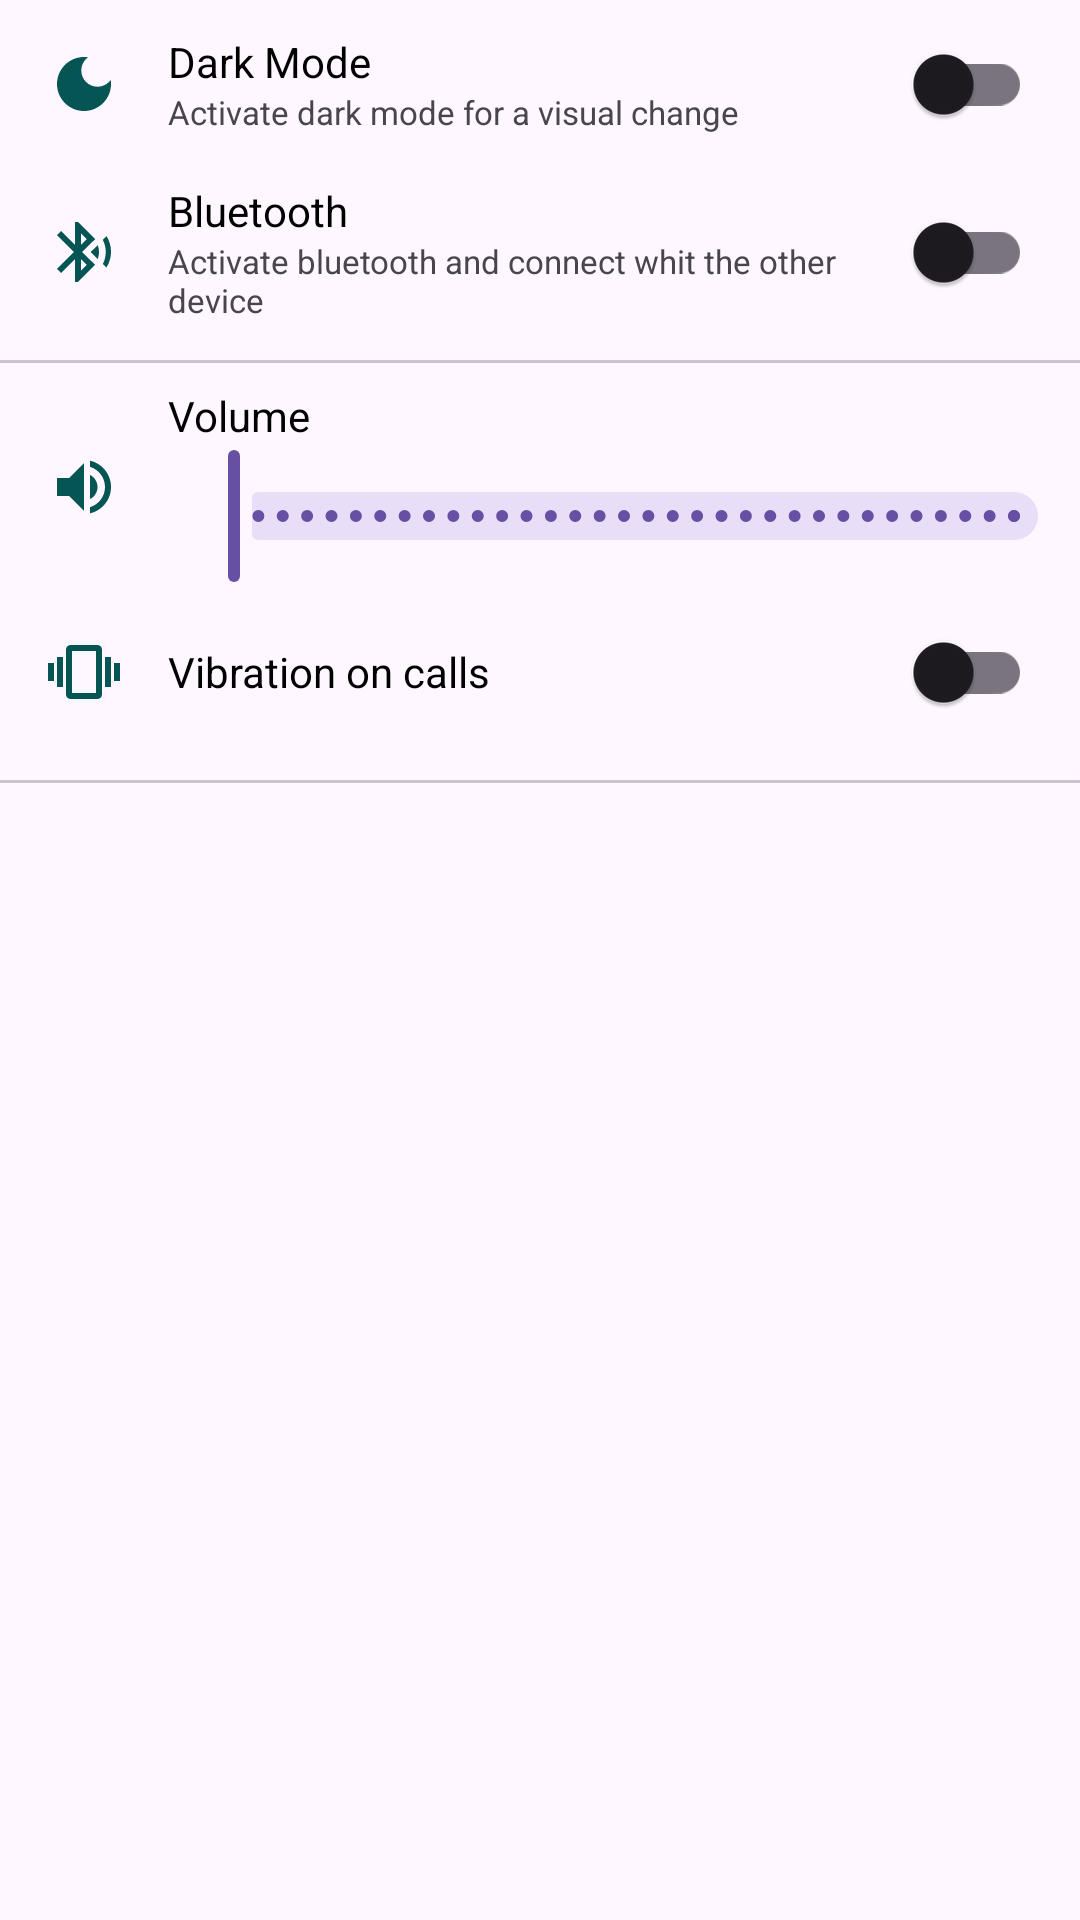

The Android layout XML behind this screen, and the referenced resources:
<!-- AndroidManifest.xml: application theme Theme.MyApplicationTry2 -->
<!-- res/layout/activity_settings.xml -->
<?xml version="1.0" encoding="utf-8"?>
<LinearLayout xmlns:android="http://schemas.android.com/apk/res/android"
    xmlns:app="http://schemas.android.com/apk/res-auto"
    xmlns:tools="http://schemas.android.com/tools"
    android:layout_width="match_parent"
    android:layout_height="match_parent"
    android:orientation="vertical"
    tools:context=".firstapp.main.settings.SettingsActivity">

    <LinearLayout
        android:layout_width="match_parent"
        android:layout_height="wrap_content"
        android:gravity="center_vertical"
        android:orientation="horizontal">
        <ImageView
            android:layout_width="wrap_content"
            android:layout_height="wrap_content"
            android:layout_margin="16dp"
            android:src="@drawable/ic_dark_mode"/>
        <LinearLayout
            android:layout_width="0dp"
            android:layout_weight="1"
            android:layout_height="wrap_content"
            android:orientation="vertical">
            
            
            <TextView
                android:layout_width="wrap_content"
                android:layout_height="wrap_content"
                android:textColor="@color/settings_text_title"
                android:text="Dark Mode"/>
            <TextView
                android:layout_width="wrap_content"
                android:layout_height="wrap_content"
                android:textSize="11sp"
                android:text="Activate dark mode for a visual change"/>

        </LinearLayout>

        <com.google.android.material.switchmaterial.SwitchMaterial
            android:id="@+id/switchDarkMode"
            android:layout_width="wrap_content"
            android:layout_height="wrap_content"
            android:layout_marginHorizontal="16dp"/>

    </LinearLayout>

    <LinearLayout
        android:layout_width="match_parent"
        android:layout_height="wrap_content"
        android:gravity="center_vertical"
        android:orientation="horizontal">
        <ImageView
            android:layout_width="wrap_content"
            android:layout_height="wrap_content"
            android:layout_margin="16dp"
            android:src="@drawable/ic_bluetooth"/>
        <LinearLayout
            android:layout_width="0dp"
            android:layout_weight="1"
            android:layout_height="wrap_content"
            android:orientation="vertical">


            <TextView
                android:layout_width="wrap_content"
                android:layout_height="wrap_content"
                android:textColor="@color/settings_text_title"
                android:text="Bluetooth"/>
            <TextView
                android:layout_width="wrap_content"
                android:layout_height="wrap_content"
                android:textSize="11sp"
                android:text="Activate bluetooth and connect whit the other device"/>

        </LinearLayout>

        <com.google.android.material.switchmaterial.SwitchMaterial
            android:id="@+id/switchBluetooth"
            android:layout_width="wrap_content"
            android:layout_height="wrap_content"
            android:layout_marginHorizontal="16dp"/>

    </LinearLayout>
    <com.google.android.material.divider.MaterialDivider
        android:layout_width="wrap_content"
        android:layout_height="1dp"
        android:layout_marginVertical="8dp"/>

    <LinearLayout
        android:layout_width="match_parent"
        android:layout_height="wrap_content"
        android:gravity="center_vertical"
        android:orientation="horizontal">
        <ImageView
            android:layout_width="wrap_content"
            android:layout_height="wrap_content"
            android:layout_margin="16dp"
            android:src="@drawable/ic_volume_up"/>
        <LinearLayout
            android:layout_width="0dp"
            android:layout_weight="1"
            android:layout_height="wrap_content"
            android:orientation="vertical">


            <TextView
                android:layout_width="wrap_content"
                android:layout_height="wrap_content"
                android:textColor="@color/settings_text_title"
                android:text="Volume"/>

            <com.google.android.material.slider.RangeSlider
                android:id="@+id/RangeVolume"
                android:layout_width="match_parent"
                android:layout_height="wrap_content"
                android:stepSize="1"
                android:valueFrom="0"
                android:valueTo="100" />

        </LinearLayout>



    </LinearLayout>
    <LinearLayout
        android:layout_width="match_parent"
        android:layout_height="wrap_content"
        android:gravity="center_vertical"
        android:orientation="horizontal">
        <ImageView
            android:layout_width="wrap_content"
            android:layout_height="wrap_content"
            android:layout_margin="16dp"
            android:src="@drawable/ic_vibration"/>


            <TextView
                android:layout_width="0dp"
                android:layout_weight="1"
                android:layout_height="wrap_content"
                android:textColor="@color/settings_text_title"
                android:text="Vibration on calls"/>


        <com.google.android.material.switchmaterial.SwitchMaterial
            android:id="@+id/switchVibration"
            android:layout_width="wrap_content"
            android:layout_height="wrap_content"
            android:layout_marginHorizontal="16dp"/>

    </LinearLayout>
    <com.google.android.material.divider.MaterialDivider
        android:layout_width="wrap_content"
        android:layout_height="1dp"
        android:layout_marginVertical="8dp"/>

</LinearLayout>
<!-- resources referenced by this layout -->
<resources>
  <color name="settings_text_title">#000000</color>
  <!-- drawable ic_bluetooth (drawable) -->
  <vector android:height="24dp" android:tint="#055555"
      android:viewportHeight="24" android:viewportWidth="24"
      android:width="24dp" xmlns:android="http://schemas.android.com/apk/res/android">
      <path android:fillColor="@android:color/white" android:pathData="M14.24,12.01l2.32,2.32c0.28,-0.72 0.44,-1.51 0.44,-2.33 0,-0.82 -0.16,-1.59 -0.43,-2.31l-2.33,2.32zM19.53,6.71l-1.26,1.26c0.63,1.21 0.98,2.57 0.98,4.02s-0.36,2.82 -0.98,4.02l1.2,1.2c0.97,-1.54 1.54,-3.36 1.54,-5.31 -0.01,-1.89 -0.55,-3.67 -1.48,-5.19zM15.71,7.71L10,2L9,2v7.59L4.41,5 3,6.41 8.59,12 3,17.59 4.41,19 9,14.41L9,22h1l5.71,-5.71 -4.3,-4.29 4.3,-4.29zM11,5.83l1.88,1.88L11,9.59L11,5.83zM12.88,16.29L11,18.17v-3.76l1.88,1.88z"/>
  </vector>
  <!-- drawable ic_dark_mode (drawable) -->
  <vector android:height="24dp" android:tint="#055555"
      android:viewportHeight="24" android:viewportWidth="24"
      android:width="24dp" xmlns:android="http://schemas.android.com/apk/res/android">
      <path android:fillColor="@android:color/white" android:pathData="M12,3c-4.97,0 -9,4.03 -9,9s4.03,9 9,9s9,-4.03 9,-9c0,-0.46 -0.04,-0.92 -0.1,-1.36c-0.98,1.37 -2.58,2.26 -4.4,2.26c-2.98,0 -5.4,-2.42 -5.4,-5.4c0,-1.81 0.89,-3.42 2.26,-4.4C12.92,3.04 12.46,3 12,3L12,3z"/>
  </vector>
  <!-- drawable ic_vibration (drawable) -->
  <vector android:height="24dp" android:tint="#055555"
      android:viewportHeight="24" android:viewportWidth="24"
      android:width="24dp" xmlns:android="http://schemas.android.com/apk/res/android">
      <path android:fillColor="@android:color/white" android:pathData="M0,15h2L2,9L0,9v6zM3,17h2L5,7L3,7v10zM22,9v6h2L24,9h-2zM19,17h2L21,7h-2v10zM16.5,3h-9C6.67,3 6,3.67 6,4.5v15c0,0.83 0.67,1.5 1.5,1.5h9c0.83,0 1.5,-0.67 1.5,-1.5v-15c0,-0.83 -0.67,-1.5 -1.5,-1.5zM16,19L8,19L8,5h8v14z"/>
  </vector>
  <!-- drawable ic_volume_up (drawable) -->
  <vector android:autoMirrored="true" android:height="24dp"
      android:tint="#055555" android:viewportHeight="24"
      android:viewportWidth="24" android:width="24dp" xmlns:android="http://schemas.android.com/apk/res/android">
      <path android:fillColor="@android:color/white" android:pathData="M3,9v6h4l5,5L12,4L7,9L3,9zM16.5,12c0,-1.77 -1.02,-3.29 -2.5,-4.03v8.05c1.48,-0.73 2.5,-2.25 2.5,-4.02zM14,3.23v2.06c2.89,0.86 5,3.54 5,6.71s-2.11,5.85 -5,6.71v2.06c4.01,-0.91 7,-4.49 7,-8.77s-2.99,-7.86 -7,-8.77z"/>
  </vector>
  <style name="Theme.MyApplicationTry2" parent="Base.Theme.MyApplicationTry2" />
  <style name="Base.Theme.MyApplicationTry2" parent="Theme.Material3.DayNight.NoActionBar">
          
          
      </style>
</resources>
